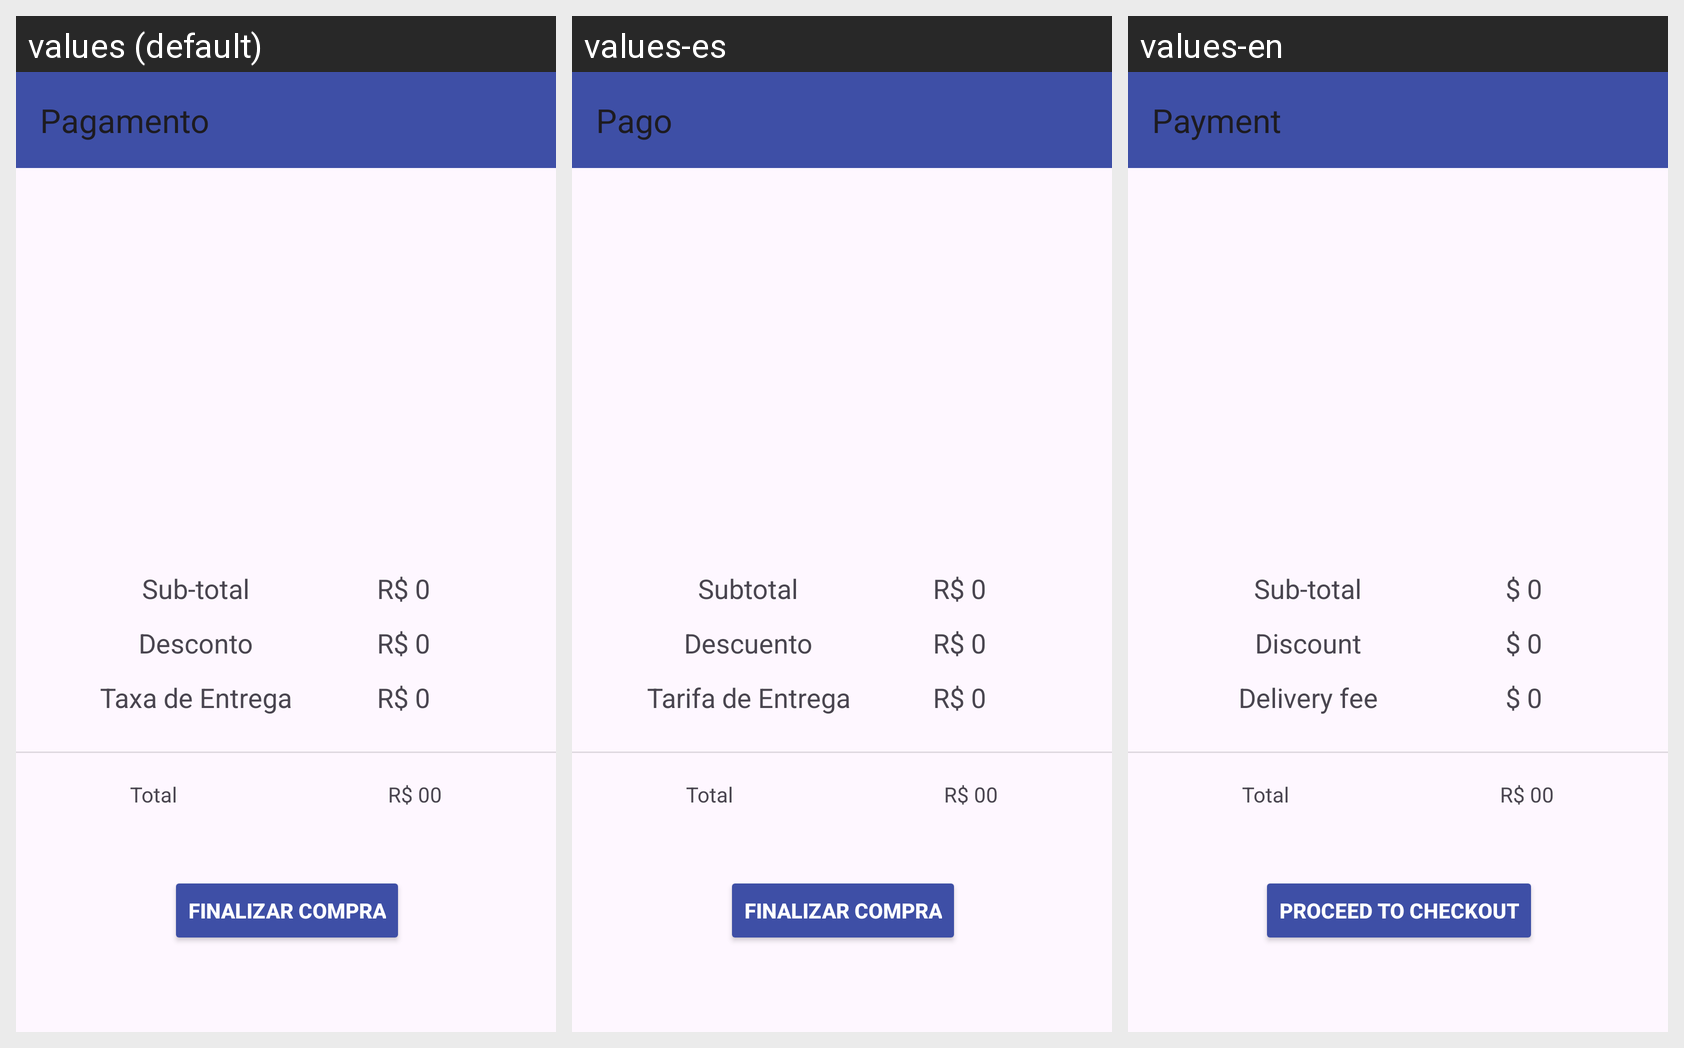

For this localized Android screen grid, give each drawn string resource with its value in every locale shown.
Android screen res/layout/activity_pagamento.xml rendered under 3 locales, left to right: values (default), values-es, values-en. Device: Nexus 5 (rendered at 1080×1920; each locale shown at half size, 540×960, under a caption strip naming it); theme Theme.PharmacyLc.
Strings drawn on this screen, with the default value and each locale's value (text and hints the layout hard-codes, and strings that could not be matched under every locale, appear in the picture but are not listed):

pagamento
  values: Pagamento
  values-es: Pago
  values-en: Payment

sub_total
  values: Sub-total
  values-es: Subtotal
  values-en: Sub-total

desconto
  values: Desconto
  values-es: Descuento
  values-en: Discount

taxa_de_entrega
  values: Taxa de Entrega
  values-es: Tarifa de Entrega
  values-en: Delivery fee

r_0
  values: R$ 0
  values-es: R$ 0
  values-en: $ 0

r_1
  values: R$ 0
  values-es: R$ 0
  values-en: $ 0

r_2
  values: R$ 0
  values-es: R$ 0
  values-en: $ 0

total
  values: Total
  values-es: Total
  values-en: Total

finalizar_compra
  values: Finalizar Compra
  values-es: Finalizar Compra
  values-en: Proceed to checkout
